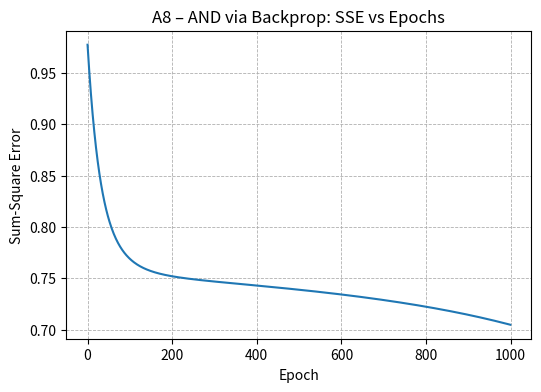

Generate this figure with matplotlib:
# Lab 8 – A8 | AND via 2-2-1 MLP (Sigmoid + Backprop)
# Author: S. Udhaya Sankari | BL.EN.U4CSE23150

import os, math
import numpy as np
import matplotlib.pyplot as plt

# -------------------- Config --------------------
U_SEED = 42
rng = np.random.default_rng(U_SEED)

U_ALPHA = 0.05                     # learning rate
U_MAX_EPOCHS = 1000
U_TARGET_SSE = 0.002               # stop when SSE <= this
U_OUTPUT_DIR = r"C:\Users\Udhaya\sem5_ML\lab8_output_figures"
os.makedirs(U_OUTPUT_DIR, exist_ok=True)

# -------------------- Data (AND) --------------------
# Inputs (A, B) and targets O1
U_X = np.array([[0., 0.],
                [0., 1.],
                [1., 0.],
                [1., 1.]], dtype=float)
U_T = np.array([[0.],
                [0.],
                [0.],
                [1.]], dtype=float)

# -------------------- Helpers --------------------
def U_sigmoid(z):
    return 1.0 / (1.0 + np.exp(-z))

def U_dsigmoid(a):
    # 'a' is already sigmoid(z)
    return a * (1.0 - a)

# -------------------- Network: 2-2-1 --------------------
# We include biases explicitly as separate weight vectors
# Input layer (2) -> Hidden layer (2): V (2x2) and hidden bias b_h (2,)
U_V = rng.normal(0.0, 0.5, size=(2, 2))      # v11 v12 / v21 v22
U_bh = rng.normal(0.0, 0.5, size=(2, ))

# Hidden (2) -> Output (1): W (2x1) and output bias b_o (1,)
U_W = rng.normal(0.0, 0.5, size=(2, 1))      # w1, w2
U_bo = rng.normal(0.0, 0.5, size=(1, ))

def U_forward(x_row):
    """Forward pass for a single example."""
    # hidden pre-activation and activation
    z_h = x_row @ U_V + U_bh        # shape (2,)
    a_h = U_sigmoid(z_h)            # shape (2,)
    # output layer
    z_o = a_h @ U_W + U_bo          # shape (1,)
    a_o = U_sigmoid(z_o)            # shape (1,)
    return a_h, a_o

# -------------------- Training (online SGD) --------------------
U_loss_curve = []
for U_epoch in range(1, U_MAX_EPOCHS + 1):
    # stochastic update over all 4 samples
    U_sse = 0.0
    for i in range(len(U_X)):
        x = U_X[i]                 # shape (2,)
        t = U_T[i]                 # shape (1,)

        # ---- forward
        a_h, y = U_forward(x)      # a_h: (2,), y: (1,)
        # ---- loss
        err = y - t                # (1,)
        U_sse += float(err.T @ err)

        # ---- backprop deltas
        delta_o = err * U_dsigmoid(y)                 # (1,)
        delta_h = (U_W.flatten() * delta_o) * U_dsigmoid(a_h)  # (2,)

        # ---- gradient updates
        # Hidden->Output weights and bias
        U_W -= U_ALPHA * a_h.reshape(2, 1) @ delta_o.reshape(1, 1)
        U_bo -= U_ALPHA * delta_o

        # Input->Hidden weights and biases
        U_V -= U_ALPHA * np.outer(x, delta_h)        # (2x2)
        U_bh -= U_ALPHA * delta_h

    U_loss_curve.append(U_sse)

    if U_sse <= U_TARGET_SSE:
        break

# -------------------- Results --------------------
print("\n=== A8: AND via Backprop (2-2-1, sigmoid) ===")
print(f"Final epoch: {U_epoch}")
print(f"Final SSE  : {U_sse:.6f}")

# Predictions after training
U_preds = []
for i in range(len(U_X)):
    _, y = U_forward(U_X[i])
    U_preds.append(float(y))
U_preds = np.array(U_preds)
U_bin = (U_preds >= 0.5).astype(int)

print("Outputs (sigmoid):", np.round(U_preds, 6))
print("Binarized (>=0.5):", U_bin.tolist())

print("\nFinal weights:")
print("V (input->hidden):")
print(np.round(U_V, 6))
print("b_h:", np.round(U_bh, 6))
print("W (hidden->output):")
print(np.round(U_W, 6))
print("b_o:", np.round(U_bo, 6))

# -------------------- Plot & Save --------------------
plt.figure(figsize=(6, 4))
plt.plot(U_loss_curve)
plt.title("A8 – AND via Backprop: SSE vs Epochs")
plt.xlabel("Epoch")
plt.ylabel("Sum-Square Error")
plt.grid(True, linestyle="--", linewidth=0.6)
U_plot_path = os.path.join(U_OUTPUT_DIR, "U_A8_AND_loss.png")
plt.savefig(U_plot_path, dpi=150, bbox_inches="tight")
plt.close()

print("\nSaved plot:", U_plot_path)
